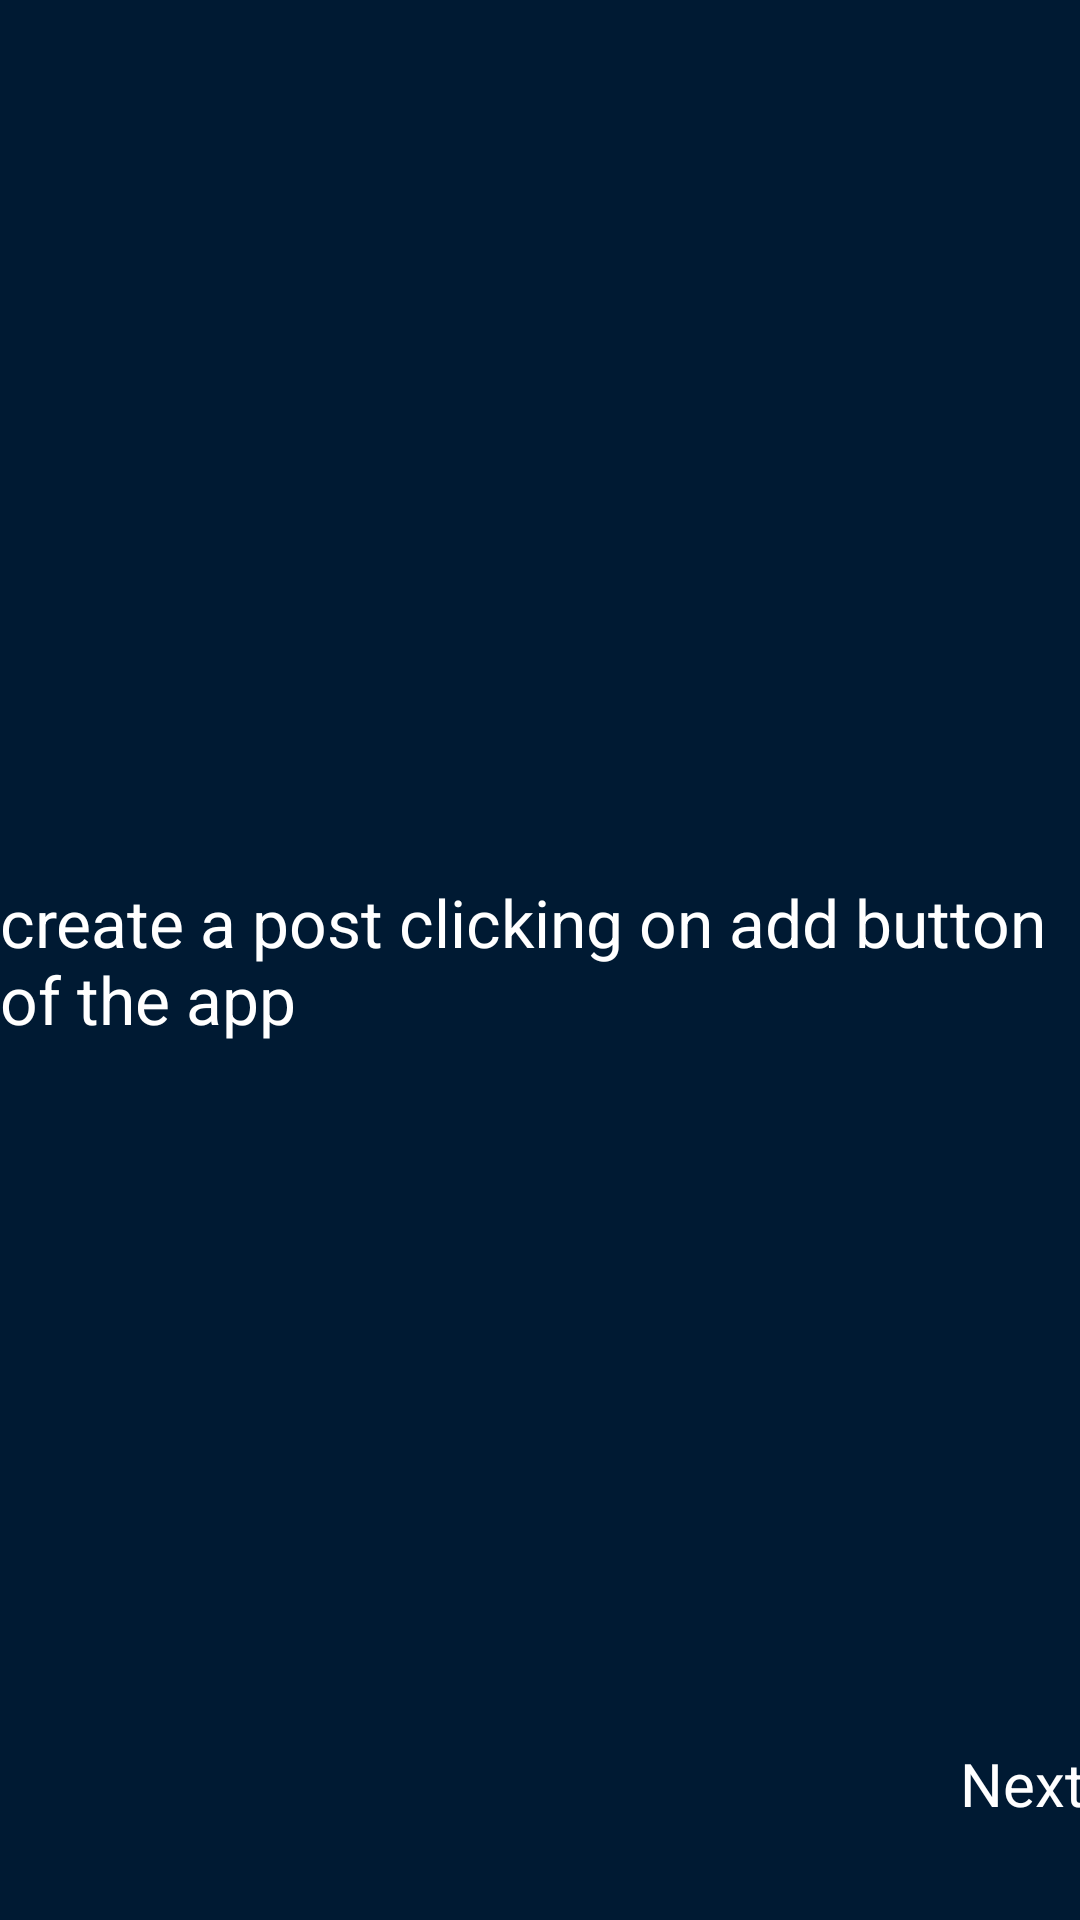

Android layout source for this screen:
<!-- AndroidManifest.xml: application theme Theme.CloudSEK -->
<!-- res/layout/fragment_second_screen.xml -->
<?xml version="1.0" encoding="utf-8"?>
<androidx.constraintlayout.widget.ConstraintLayout xmlns:android="http://schemas.android.com/apk/res/android"
    xmlns:tools="http://schemas.android.com/tools"
    android:layout_width="match_parent"
    android:layout_height="match_parent"
    xmlns:app="http://schemas.android.com/apk/res-auto"
    android:background="@color/primary_bg_screen"
    tools:context=".onboarding.screens.SecondScreen">

    <TextView
        android:layout_width="wrap_content"
        android:layout_height="wrap_content"
        app:layout_constraintTop_toTopOf="parent"
        app:layout_constraintBottom_toBottomOf="parent"
        app:layout_constraintLeft_toLeftOf="parent"
        app:layout_constraintRight_toRightOf="parent"
        android:textColor="@color/white"
        android:textSize="22sp"
        android:text="create a post clicking on add button of the app" />
    <TextView
        android:id="@+id/next2"
        android:layout_width="wrap_content"
        android:layout_height="wrap_content"
        android:layout_marginStart="320dp"
        android:layout_marginBottom="32dp"
        android:text="Next"
        android:textColor="@color/white"
        android:textSize="20sp"
        app:layout_constraintBottom_toBottomOf="parent"
        app:layout_constraintRight_toRightOf="parent"
        app:layout_constraintStart_toStartOf="parent" />

</androidx.constraintlayout.widget.ConstraintLayout>
<!-- resources referenced by this layout -->
<resources>
  <color name="primary_bg_screen">#001A33</color>
  <color name="white">#FFFFFFFF</color>
  <style name="Theme.CloudSEK" parent="Theme.MaterialComponents.DayNight.NoActionBar.Bridge">
          
          <item name="colorPrimary">@color/purple_500</item>
          <item name="colorPrimaryVariant">@color/purple_700</item>
          <item name="colorOnPrimary">@color/white</item>
          
          <item name="colorSecondary">@color/teal_200</item>
          <item name="colorSecondaryVariant">@color/teal_700</item>
          <item name="colorOnSecondary">@color/black</item>
          
          <item name="android:statusBarColor" tools:targetApi="l">?attr/colorPrimaryVariant</item>
          
      </style>
  <color name="purple_500">#FF6200EE</color>
  <color name="purple_700">#FF3700B3</color>
  <color name="teal_200">#FF03DAC5</color>
  <color name="teal_700">#FF018786</color>
  <color name="black">#FF000000</color>
</resources>
